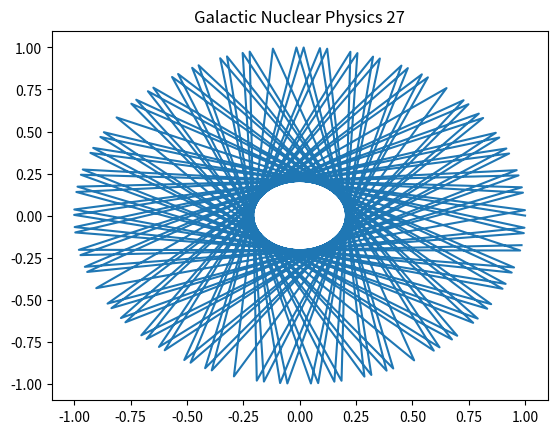

Write Python code to recreate this figure.
import numpy as np
import matplotlib.pyplot as plt
# Physics simulation 27
t = np.linspace(0, 10, 100)
plt.plot(np.cos(t*27), np.sin(t*27))
plt.title('Galactic Nuclear Physics 27')
